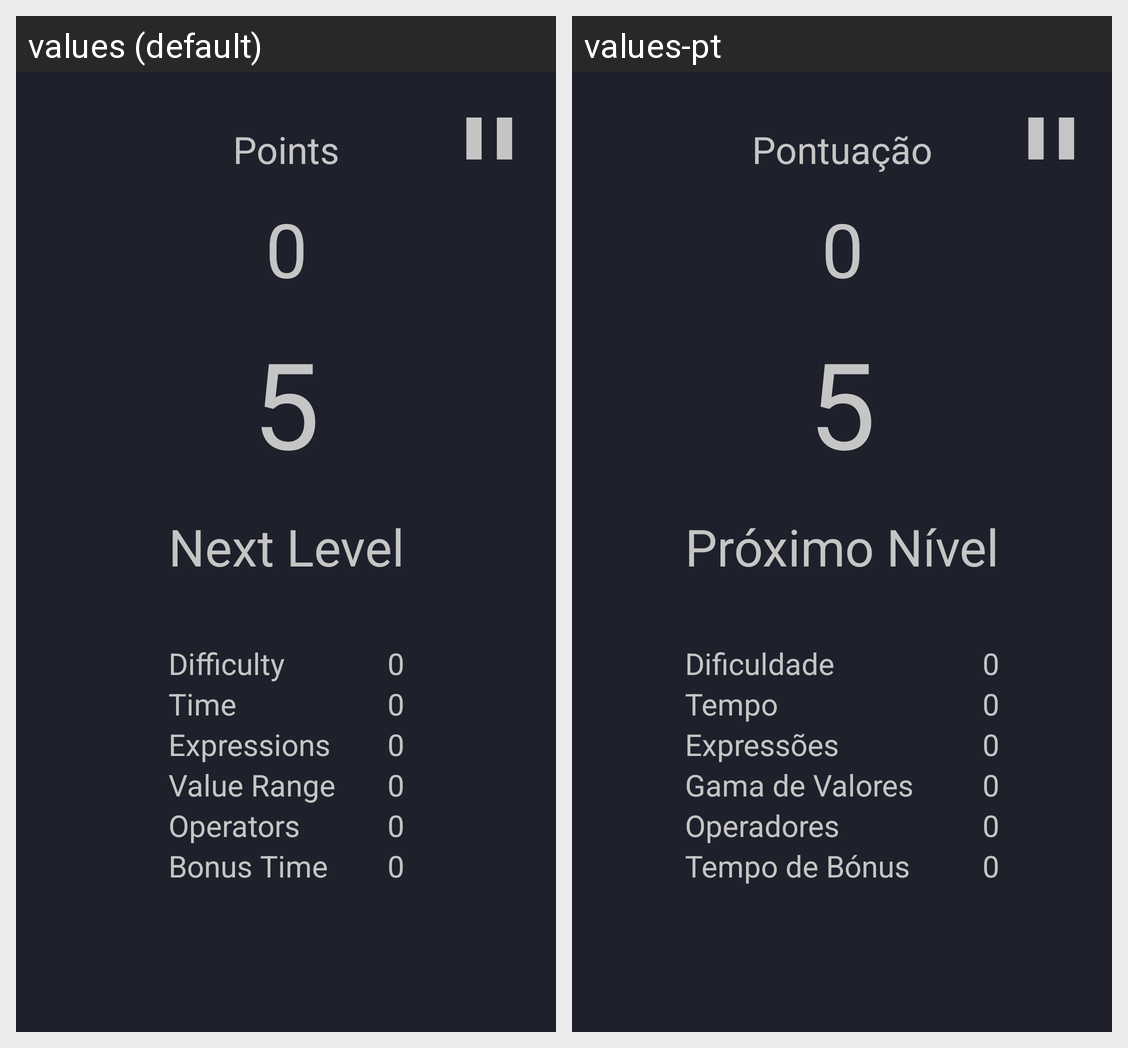

Translations of the strings shown on this Android screen, per locale in the grid:
Android screen res/layout/activity_loading.xml rendered under 2 locales, left to right: values (default), values-pt. Device: Nexus 5 (rendered at 1080×1920; each locale shown at half size, 540×960, under a caption strip naming it); theme Theme.AM_TP.
Strings drawn on this screen, with the default value and each locale's value (text and hints the layout hard-codes, and strings that could not be matched under every locale, appear in the picture but are not listed):

default_number
  values: 0
  values-pt: 0

bonus_time
  values: Bonus Time
  values-pt: Tempo de Bónus

expressions
  values: Expressions
  values-pt: Expressões

time
  values: Time
  values-pt: Tempo

difficulty
  values: Difficulty
  values-pt: Dificuldade

operators
  values: Operators
  values-pt: Operadores

value_range
  values: Value Range
  values-pt: Gama de Valores

your_points
  values: Points
  values-pt: Pontuação

default_countdown
  values: 5
  values-pt: 5  [not translated; the default value is used]

next_level
  values: Next Level
  values-pt: Próximo Nível
